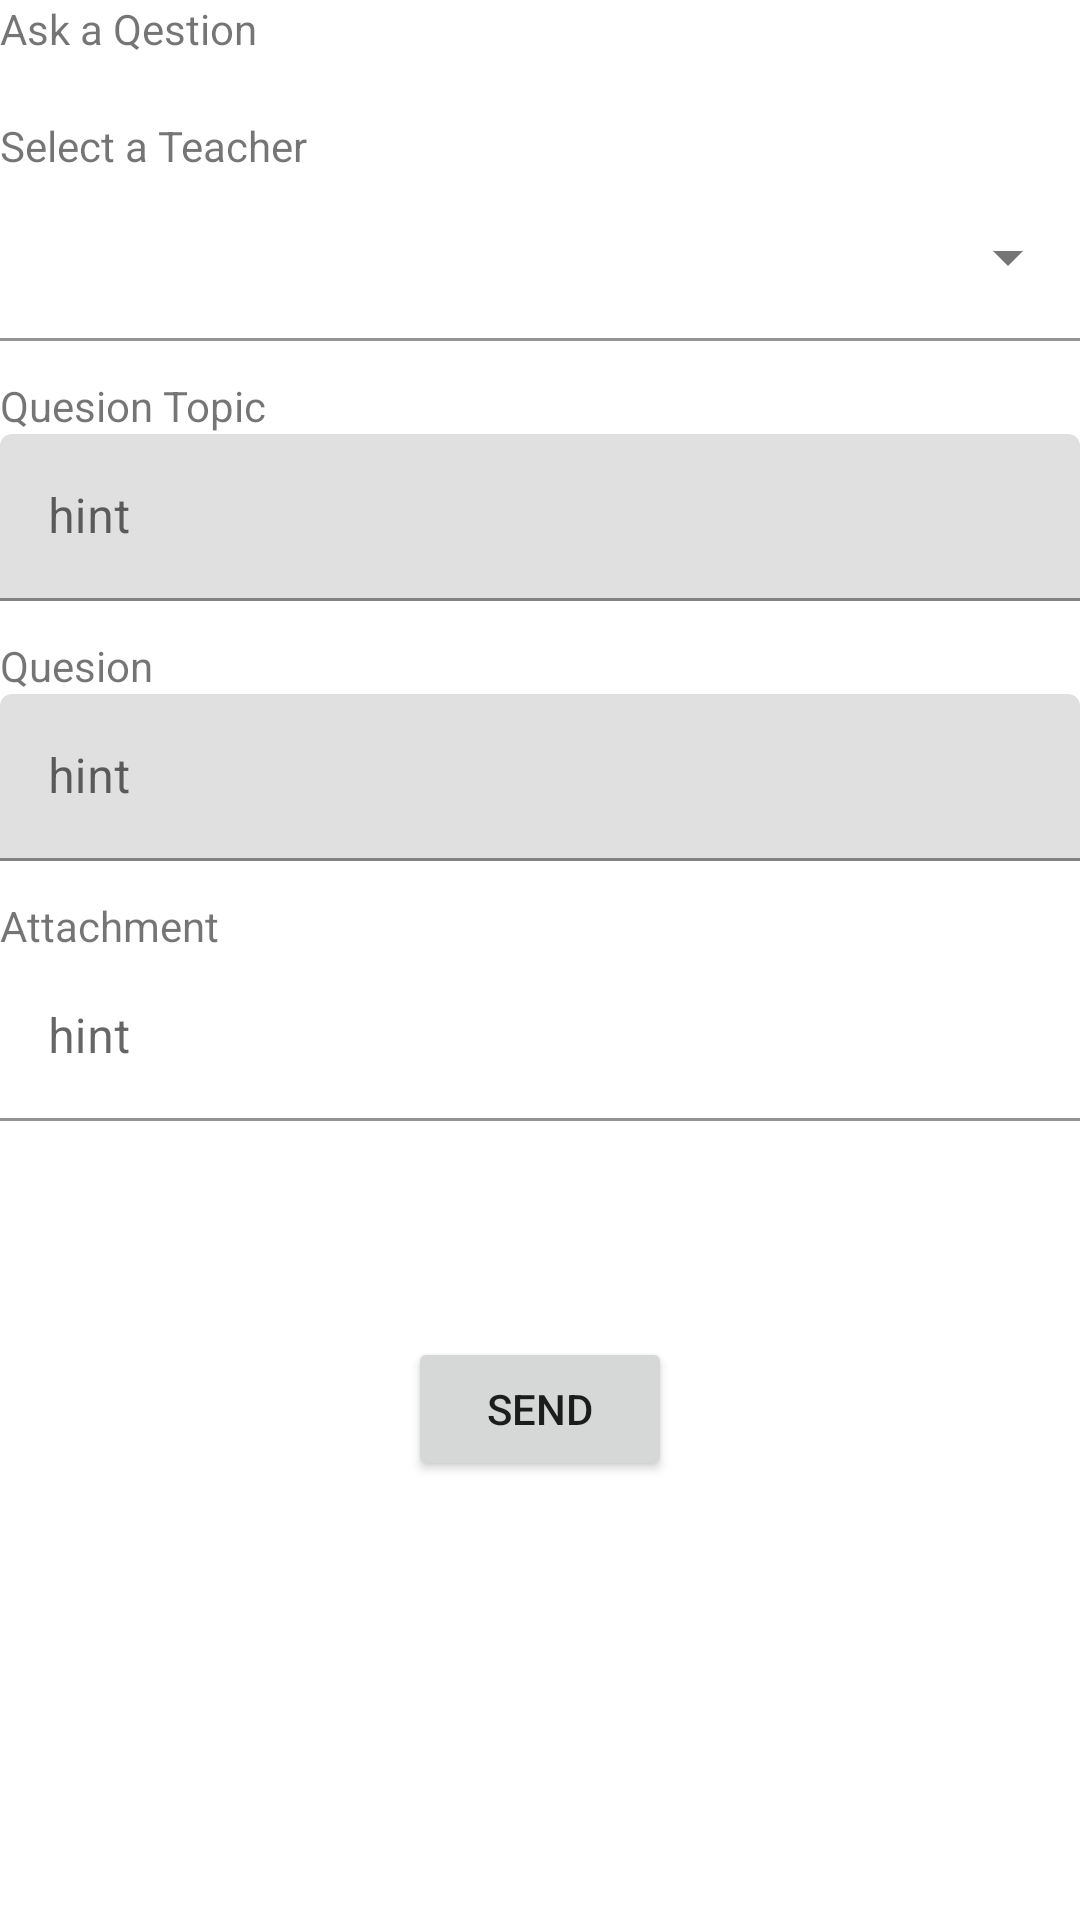

Write the Android layout XML for this screen, with the resource values it uses.
<!-- AndroidManifest.xml: application theme Theme.Edupodfinal -->
<!-- res/layout/fragment_student_quesion.xml -->
<?xml version="1.0" encoding="utf-8"?>
<androidx.constraintlayout.widget.ConstraintLayout xmlns:android="http://schemas.android.com/apk/res/android"
    xmlns:app="http://schemas.android.com/apk/res-auto"
    xmlns:tools="http://schemas.android.com/tools"
    android:layout_width="match_parent"
    android:layout_height="match_parent"
    android:layout_margin="16dp"
    tools:context=".student_fragments.StudentQuesionFragment">


    <TextView
        android:id="@+id/textView"
        android:layout_width="wrap_content"
        android:layout_height="wrap_content"
        android:text="Ask a Qestion"
        app:layout_constraintStart_toStartOf="parent"
        app:layout_constraintTop_toTopOf="parent" />

    <TextView
        android:id="@+id/textView2"
        android:layout_width="wrap_content"
        android:layout_height="wrap_content"
        android:layout_marginTop="20dp"
        android:text="Select a Teacher"
        app:layout_constraintStart_toStartOf="parent"
        app:layout_constraintTop_toBottomOf="@+id/textView" />

    <com.google.android.material.textfield.TextInputLayout
        android:id="@+id/textInputLayout20"
        style="@style/Widget.MaterialComponents.TextInputLayout.FilledBox.ExposedDropdownMenu"
        app:boxBackgroundColor="#FFFFFF"
        app:boxStrokeColor="#722C6B"
        android:layout_width="0dp"
        android:layout_height="wrap_content"
        app:layout_constraintEnd_toEndOf="parent"
        app:layout_constraintStart_toStartOf="parent"
        app:layout_constraintTop_toBottomOf="@+id/textView2">

        <AutoCompleteTextView
            android:id="@+id/et_teacher"
            android:layout_width="match_parent"
            android:layout_height="wrap_content"
            android:layout_gravity="center"
            android:inputType="none"  />
    </com.google.android.material.textfield.TextInputLayout>

    <TextView
        android:id="@+id/textView4"
        android:layout_width="wrap_content"
        android:layout_height="wrap_content"
        android:layout_marginTop="12dp"
        android:text="Quesion Topic"
        app:layout_constraintStart_toStartOf="parent"
        app:layout_constraintTop_toBottomOf="@+id/textInputLayout20" />

    <com.google.android.material.textfield.TextInputLayout
        android:id="@+id/textInputLayout21"
        android:layout_width="0dp"
        android:layout_height="wrap_content"
        app:layout_constraintEnd_toEndOf="parent"
        app:layout_constraintStart_toStartOf="parent"
        app:layout_constraintTop_toBottomOf="@+id/textView4">

        <com.google.android.material.textfield.TextInputEditText
            android:id="@+id/et_quesion_topic"
            android:layout_width="match_parent"
            android:layout_height="wrap_content"
            android:hint="hint" />
    </com.google.android.material.textfield.TextInputLayout>

    <TextView
        android:id="@+id/textView5"
        android:layout_width="wrap_content"
        android:layout_height="wrap_content"
        android:layout_marginTop="12dp"
        android:text="Quesion"
        app:layout_constraintStart_toStartOf="parent"
        app:layout_constraintTop_toBottomOf="@+id/textInputLayout21" />

    <com.google.android.material.textfield.TextInputLayout
        android:id="@+id/textInputLayout22"
        android:layout_width="0dp"
        android:layout_height="wrap_content"
        app:layout_constraintEnd_toEndOf="parent"
        app:layout_constraintStart_toStartOf="parent"
        app:layout_constraintTop_toBottomOf="@+id/textView5">

        <com.google.android.material.textfield.TextInputEditText
            android:id="@+id/et_quesion"
            android:layout_width="match_parent"
            android:layout_height="wrap_content"
            android:hint="hint" />
    </com.google.android.material.textfield.TextInputLayout>

    <TextView
        android:id="@+id/textView6"
        android:layout_width="wrap_content"
        android:layout_height="wrap_content"
        android:layout_marginTop="12dp"
        android:text="Attachment"
        app:layout_constraintStart_toStartOf="parent"
        app:layout_constraintTop_toBottomOf="@+id/textInputLayout22" />

    <com.google.android.material.textfield.TextInputLayout
        android:id="@+id/text_attachment"
        app:boxBackgroundColor="#FFFFFF"
        app:boxStrokeColor="#722C6B"
        android:layout_width="0dp"
        android:focusable="false"
        android:clickable="true"
        android:layout_height="wrap_content"
        app:layout_constraintEnd_toEndOf="parent"
        app:layout_constraintStart_toStartOf="parent"
        app:layout_constraintTop_toBottomOf="@+id/textView6">

        <com.google.android.material.textfield.TextInputEditText
            android:id="@+id/et_attchment"
            android:focusable="false"
            android:clickable="true"
            android:layout_width="match_parent"
            android:layout_height="wrap_content"
            android:hint="hint" />
    </com.google.android.material.textfield.TextInputLayout>

    <Button
        android:id="@+id/btn_send"
        android:layout_width="wrap_content"
        android:layout_height="wrap_content"
        android:layout_marginTop="72dp"
        android:text="Send"
        app:layout_constraintEnd_toEndOf="parent"
        app:layout_constraintStart_toStartOf="parent"
        app:layout_constraintTop_toBottomOf="@+id/text_attachment" />
</androidx.constraintlayout.widget.ConstraintLayout>
<!-- resources referenced by this layout -->
<resources>
  <style name="Theme.Edupodfinal" parent="Theme.MaterialComponents.DayNight.DarkActionBar">
          
          <item name="colorPrimary">@color/purple_500</item>
          <item name="colorPrimaryVariant">@color/purple_700</item>
          <item name="colorOnPrimary">@color/white</item>
          
          <item name="colorSecondary">@color/teal_200</item>
          <item name="colorSecondaryVariant">@color/teal_700</item>
          <item name="colorOnSecondary">@color/black</item>
          
          <item name="android:statusBarColor" tools:targetApi="l">?attr/colorPrimaryVariant</item>
          
      </style>
  <color name="white">#FFFFFF</color>
  <color name="black">#000000</color>
  <!-- not gathered from this repository: default colours our renderer supplied (Android Studio template values) -->
  <color name="purple_500">#FF6200EE</color>
  <color name="purple_700">#FF3700B3</color>
  <color name="teal_200">#FF03DAC5</color>
  <color name="teal_700">#FF018786</color>
</resources>
